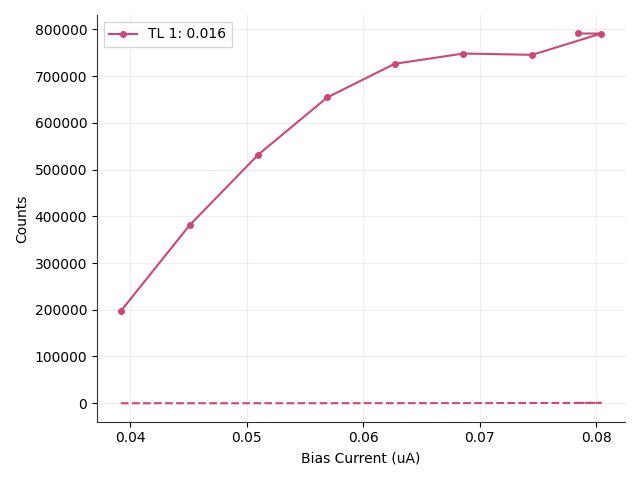

Source data for this figure (header and first rows):
# metadata, value
mode, qcl
fudge_factor, 1
on_start, 0.1
on_stop, 0.29
off_start, 0.6
off_stop, 30
Bias_Current, Counts_TL1(0.016), DCounts_TL1(0.016), ClicksOn_TL1(0.016), ClicksOff_TL1(0.016)
0.0392, 197338, 30.61, 375, 9
0.0451, 381036, 17.01, 724, 5
0.051, 532075, 30.61, 1011, 9
0.0569, 654112, 98.64, 1243, 29
0.0627, 726146, 170.1, 1380, 50
0.0686, 748115, 306.1, 1422, 90
0.0745, 745313, 476.2, 1417, 140
0.0804, 790780, 799.3, 1504, 235
0.0784, 790970, 608.8, 1504, 179
